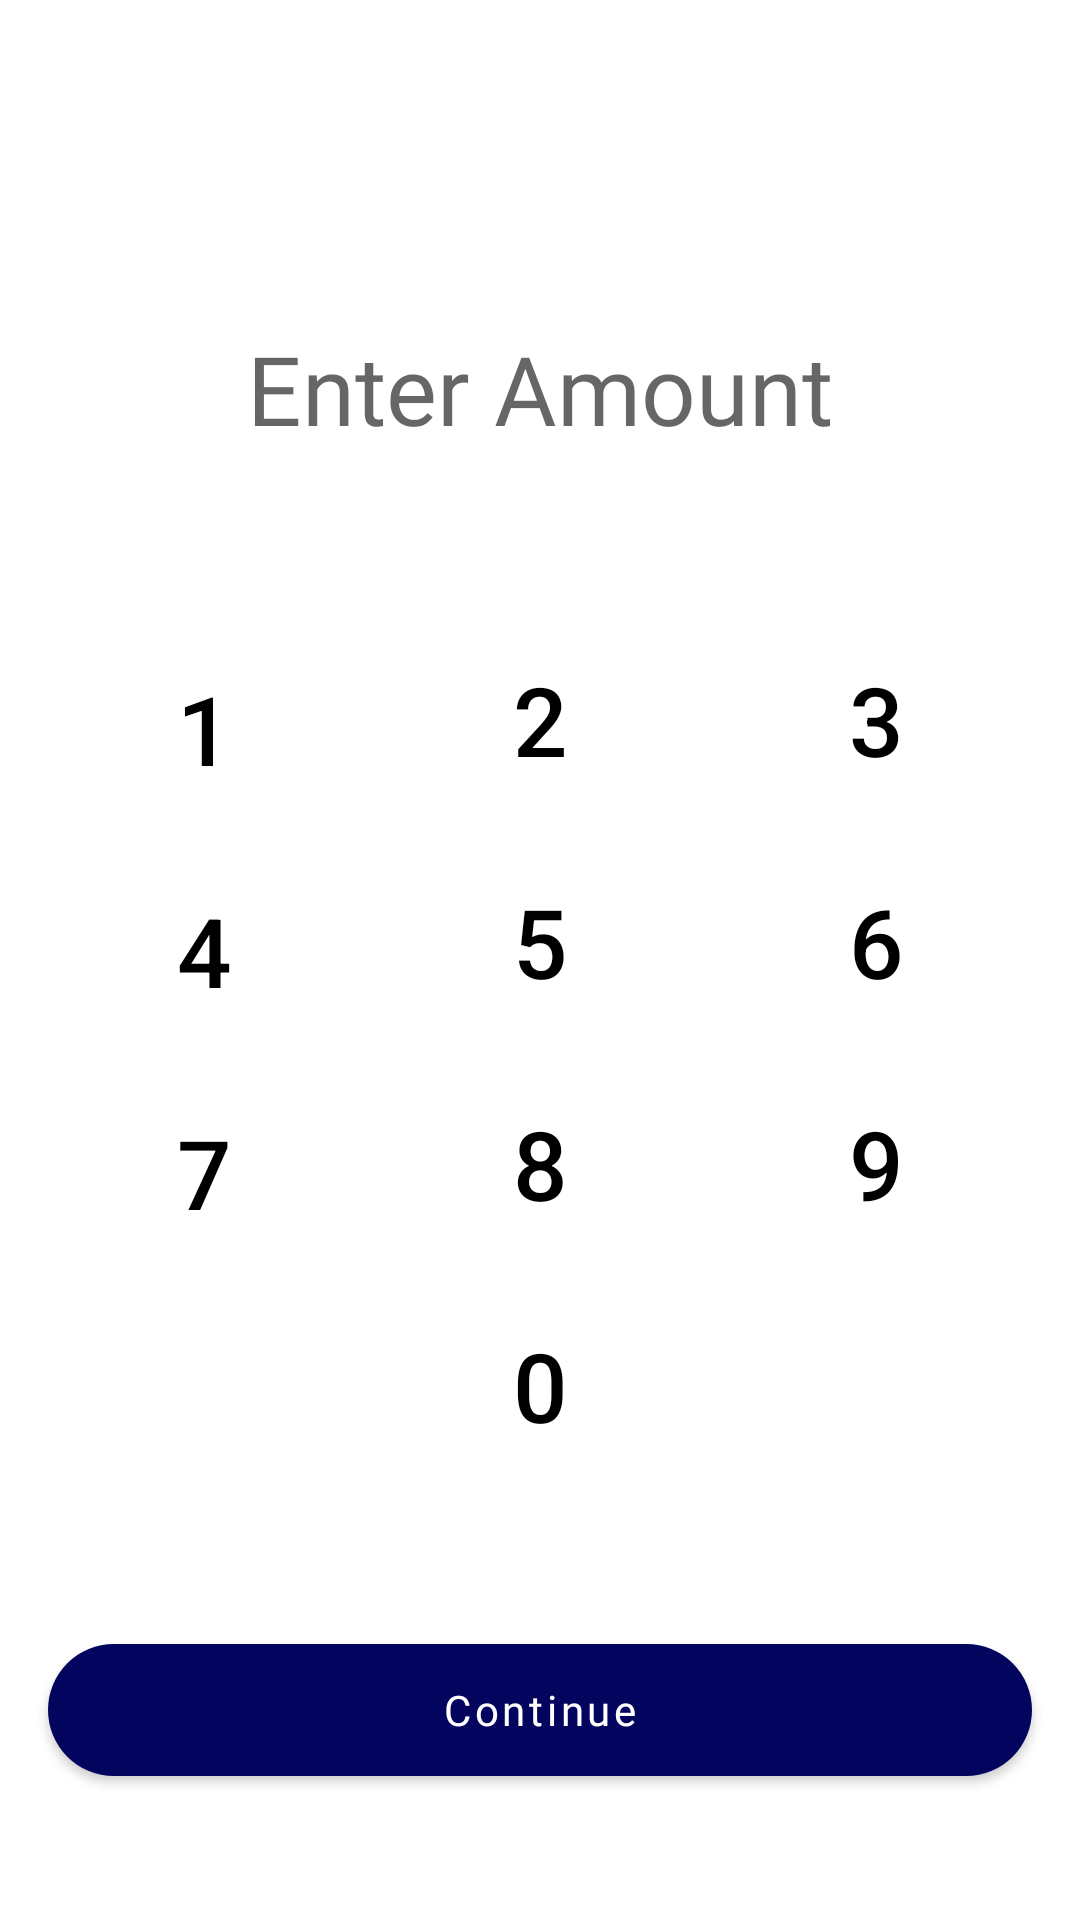

Reconstruct the res/layout file that produces this screen, plus the resources it refers to.
<!-- AndroidManifest.xml: application theme Theme.Spenndify -->
<!-- res/layout/enter_amount_bs.xml -->
<?xml version="1.0" encoding="utf-8"?>
<RelativeLayout xmlns:android="http://schemas.android.com/apk/res/android"
    xmlns:app="http://schemas.android.com/apk/res-auto"
    android:layout_width="match_parent"
    android:layout_height="wrap_content"
    style="@style/AppBottomSheetDialogTheme">

    <ImageButton
        android:id="@+id/cancel_ea_btn"
        android:layout_width="wrap_content"
        android:layout_height="wrap_content"
        android:layout_alignParentStart="true"
        android:layout_marginStart="16dp"
        android:layout_marginTop="24dp"
        android:background="@null"
        android:paddingTop="24dp"
        app:layout_constraintBottom_toTopOf="@+id/amount_input"
        app:layout_constraintStart_toStartOf="parent"
        app:srcCompat="@drawable/mask_group_1" />

    <com.google.android.material.textfield.TextInputEditText
        android:id="@+id/amount_input"
        style="@style/Widget.MaterialComponents.TextInputLayout.OutlinedBox.Dense"
        android:layout_width="wrap_content"
        android:layout_height="wrap_content"
        android:layout_below="@+id/cancel_ea_btn"
        android:layout_centerInParent="true"
        android:fontFamily="@font/nunito_sans_bold"
        android:hint="Enter Amount"
        android:inputType="number"
        android:padding="60dp"
        android:textColor="@color/unnamed_color_03045e"
        android:textSize="32sp" />

    <Button
        android:id="@+id/continue_ea_btn"
        style="@style/Widget.MaterialComponents.Button"
        android:layout_width="match_parent"
        android:layout_height="wrap_content"
        android:layout_below="@id/number_pad"
        android:layout_centerInParent="true"
        android:layout_marginStart="16dp"
        android:layout_marginEnd="16dp"
        android:layout_marginBottom="48dp"
        android:background="@drawable/continue_btn"
        android:fontFamily="@font/nunito_sans_extrabold"
        android:text="Continue"
        android:textAllCaps="false" />

    <androidx.constraintlayout.widget.ConstraintLayout
        android:id="@+id/number_pad"
        android:layout_width="match_parent"
        android:layout_height="wrap_content"
        android:layout_below="@id/amount_input">

        <Button
            android:id="@+id/btn_one"
            style="@style/keypad_buttons_style"
            android:layout_width="104dp"
            android:layout_height="58dp"
            android:layout_marginStart="16dp"
            android:layout_marginBottom="16dp"
            android:text="@string/_1"
            app:layout_constraintBottom_toTopOf="@+id/btn_four"
            app:layout_constraintStart_toStartOf="parent" />

        <Button
            android:id="@+id/btn_two"
            style="@style/keypad_buttons_style"
            android:layout_width="104dp"
            android:layout_height="58dp"
            android:layout_marginBottom="16dp"
            android:text="@string/_2"
            app:layout_constraintBottom_toTopOf="@+id/btn_five"
            app:layout_constraintEnd_toStartOf="@+id/btn_three"
            app:layout_constraintHorizontal_bias="0.5"
            app:layout_constraintStart_toEndOf="@+id/btn_one" />

        <Button
            android:id="@+id/btn_three"
            style="@style/keypad_buttons_style"
            android:layout_width="104dp"
            android:layout_height="58dp"
            android:layout_marginEnd="16dp"
            android:layout_marginBottom="16dp"
            android:text="@string/_3"
            app:layout_constraintBottom_toTopOf="@+id/btn_six"
            app:layout_constraintEnd_toEndOf="parent" />

        <Button
            android:id="@+id/btn_four"
            style="@style/keypad_buttons_style"
            android:layout_width="104dp"
            android:layout_height="58dp"
            android:layout_marginStart="16dp"
            android:layout_marginBottom="16dp"
            android:text="@string/_4"
            app:layout_constraintBottom_toTopOf="@+id/btn_seven"
            app:layout_constraintStart_toStartOf="parent" />

        <Button
            android:id="@+id/btn_five"
            style="@style/keypad_buttons_style"
            android:layout_width="104dp"
            android:layout_height="58dp"
            android:layout_marginBottom="16dp"
            android:text="@string/_5"
            app:layout_constraintBottom_toTopOf="@+id/btn_eight"
            app:layout_constraintEnd_toStartOf="@+id/btn_six"
            app:layout_constraintHorizontal_bias="0.506"
            app:layout_constraintStart_toEndOf="@+id/btn_four" />

        <Button
            android:id="@+id/btn_six"
            style="@style/keypad_buttons_style"
            android:layout_width="104dp"
            android:layout_height="58dp"
            android:layout_marginEnd="16dp"
            android:layout_marginBottom="16dp"
            android:text="@string/_6"
            app:layout_constraintBottom_toTopOf="@+id/btn_nine"
            app:layout_constraintEnd_toEndOf="parent" />

        <Button
            android:id="@+id/btn_seven"
            style="@style/keypad_buttons_style"
            android:layout_width="104dp"
            android:layout_height="58dp"
            android:layout_marginStart="16dp"
            android:layout_marginBottom="128dp"
            android:text="@string/_7"
            app:layout_constraintBottom_toBottomOf="parent"
            app:layout_constraintStart_toStartOf="parent" />

        <Button
            android:id="@+id/btn_eight"
            style="@style/keypad_buttons_style"
            android:layout_width="104dp"
            android:layout_height="58dp"
            android:layout_marginBottom="16dp"
            android:text="@string/_8"
            app:layout_constraintBottom_toTopOf="@+id/btn_zero"
            app:layout_constraintEnd_toStartOf="@+id/btn_nine"
            app:layout_constraintHorizontal_bias="0.5"
            app:layout_constraintStart_toEndOf="@+id/btn_seven" />

        <Button
            android:id="@+id/btn_nine"
            style="@style/keypad_buttons_style"
            android:layout_width="104dp"
            android:layout_height="58dp"
            android:layout_marginEnd="16dp"
            android:layout_marginBottom="16dp"
            android:text="@string/_9"
            app:layout_constraintBottom_toTopOf="@+id/btn_delete"
            app:layout_constraintEnd_toEndOf="parent" />

        <Button
            android:id="@+id/btn_zero"
            style="@style/keypad_buttons_style"
            android:layout_width="104dp"
            android:layout_height="58dp"
            android:layout_marginBottom="57dp"
            android:text="@string/_0"
            app:layout_constraintBottom_toBottomOf="parent"
            app:layout_constraintEnd_toEndOf="parent"
            app:layout_constraintStart_toStartOf="parent" />

        <ImageButton
            android:id="@+id/btn_delete"
            style="@style/keypad_buttons_style"
            android:layout_width="104dp"
            android:layout_height="58dp"
            android:layout_marginEnd="16dp"
            android:layout_marginBottom="57dp"
            android:background="@null"
            app:layout_constraintBottom_toBottomOf="parent"
            app:layout_constraintEnd_toEndOf="parent"
            app:srcCompat="@drawable/group_189" />
    </androidx.constraintlayout.widget.ConstraintLayout>

</RelativeLayout>
<!-- resources referenced by this layout -->
<resources>
  <color name="unnamed_color_03045e">#03045E</color>
  <!-- drawable continue_btn (drawable) -->
  <?xml version="1.0" encoding="utf-8"?>
  <shape xmlns:android="http://schemas.android.com/apk/res/android"
      android:shape="rectangle">
  
          <solid
              android:color="@color/unnamed_color_03045e"/>
  
          <corners
              android:radius="23dp"/>
  </shape>
  <string name="_0">0</string>
  <string name="_1">1</string>
  <string name="_2">2</string>
  <string name="_3">3</string>
  <string name="_4">4</string>
  <string name="_5">5</string>
  <string name="_6">6</string>
  <string name="_7">7</string>
  <string name="_8">8</string>
  <string name="_9">9</string>
  <style name="AppBottomSheetDialogTheme" parent="Theme.Design.Light.BottomSheetDialog">
          <item name="cornerRadius">30dp</item>
          <item name="cornerFamily">rounded</item>
      </style>
  <style name="keypad_buttons_style" parent="Widget.MaterialComponents.Button.TextButton">
          <item name="android:layout_height">wrap_content</item>
          <item name="android:textStyle">normal</item>
          <item name="android:textSize">32sp</item>
          <item name="android:textColor">#000</item>
          <item name="android:letterSpacing">-0.03</item>
          <item name="android:layout_width">0dp</item>
      </style>
  <style name="Theme.Spenndify" parent="Theme.MaterialComponents.DayNight.NoActionBar">
          
          <item name="colorPrimary">@color/unnamed_color_03045e</item>
          <item name="colorPrimaryVariant">@color/unnamed_color_03045e</item>
          <item name="colorOnPrimary">@color/white</item>
          
          <item name="colorSecondary">@color/unnamed_color_03045e</item>
          <item name="colorSecondaryVariant">@color/unnamed_color_03045e</item>
          <item name="colorOnSecondary">@color/white</item>
          
          <item name="android:statusBarColor" tools:targetApi="l">?attr/colorPrimaryVariant</item>
          
      </style>
  <color name="white">#FFFFFFFF</color>
</resources>
